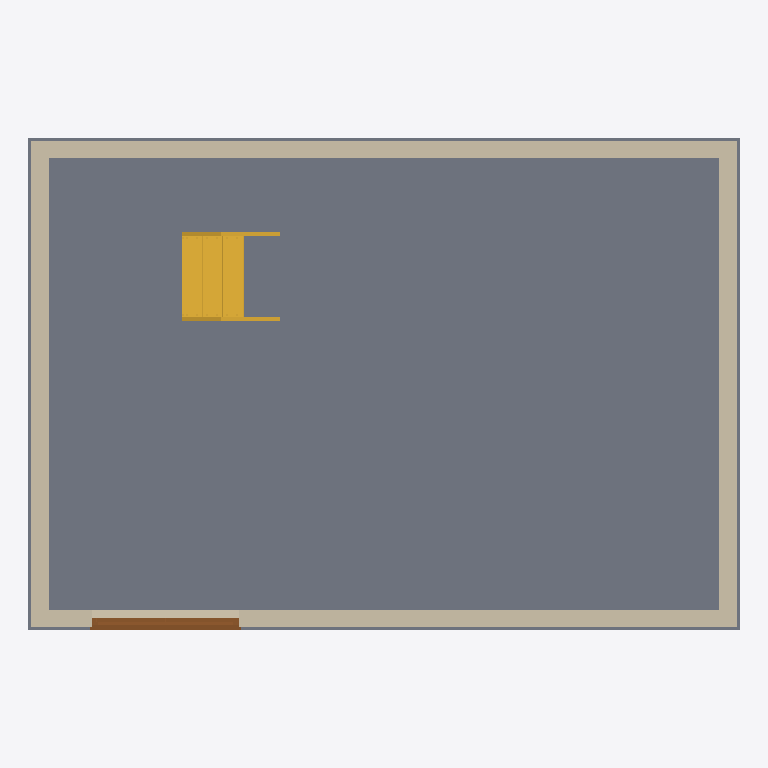
Plan cut of the same IFC building model at storey 'Pav3' (level -0.40 m, cut at 1.00 m), seen from above with north up, elements coloured by IFC class: 4 walls (beige), 2 slabs (grey), 1 stair (yellow), 1 door (brown). Cut surfaces are drawn darker.
Extent 8.8 m × 6.1 m × 9.8 m (x, y, z). Storeys (4): Pav3 at -0.40 m; CotaSoleira at 0.20 m; Pav1 at 3.50 m; Pav2 at 7.00 m. Elements (26): 9 IfcWindow, 8 IfcWallStandardCase, 4 IfcSlab, 2 IfcCovering, 1 IfcDoor, 1 IfcRoof, 1 IfcStair.

HEADER;
FILE_DESCRIPTION(('ViewDefinition [CoordinationView_V2.0]','RevitIdentifiers [VersionGUID: 93e58fb1-906b-421b-ac97-af1ce199ebd5, NumberOfSaves: 2]','CoordinateReference [CoordinateBase: Shared Coordinates, ProjectSite: Default Site]'),'2;1');
FILE_NAME('Project Number','2023-07-06T14:25:09+00:00',(''),(''),'ODA SDAI 23.12','Autodesk Revit 24.0.5.432 (ENG) - IFC 24.0.5.432','');
FILE_SCHEMA(('IFC2X3'));
ENDSEC;
DATA;
#89=IFCPROJECT('08DYPrqJ97XBu2YYuFcQo7',#18,'Project Number',$,$,'Project Name','Project Status',(#84),#81);
#327=IFCSITE('08DYPrqJ97XBu2YYuFcQo5',#18,'Surface:309833',$,$,#326,#324,$,.ELEMENT.,$,$,$,$,$);
#94=IFCBUILDING('08DYPrqJ97XBu2YYuFcQo6',#18,'',$,$,#92,$,'',.ELEMENT.,$,$,$);
#98=IFCBUILDINGSTOREY('2LIl1z8$121O0DFcHtQ8$L',#18,'Pav3',$,'Level:Circle Head - Project Datum',#97,$,'Pav3',.ELEMENT.,-0.4);
#102=IFCBUILDINGSTOREY('3Zu5Bv0LOHrPC10026FoQQ',#18,'CotaSoleira',$,'Level:Circle Head - Project Datum',#101,$,'CotaSoleira',.ELEMENT.,0.2);
#106=IFCBUILDINGSTOREY('15Z0v90RiHrPC20026FoKR',#18,'Pav1',$,'Level:Circle Head - Project Datum',#105,$,'Pav1',.ELEMENT.,3.4999999999999996);
#110=IFCBUILDINGSTOREY('2LIl1z8$121O0DFcHtQ8XV',#18,'Pav2',$,'Level:Circle Head - Project Datum',#109,$,'Pav2',.ELEMENT.,6.999999999999999);
#854=IFCSLAB('2LIl1z8$121O0DFcHtQ8sA',#18,'Floor:Floor_Timber_22Cbd-225Joist:310867',$,'Floor:Floor_Timber_22Cbd-225Joist',#840,#853,'310867',.FLOOR.);
#472=IFCWALLSTANDARDCASE('2LIl1z8$121O0DFcHtQ8Xg',#18,'Basic Wall:Wall-Ext_215Bwk:310195',$,'Basic Wall:Wall-Ext_215Bwk',#456,#471,'310195');
#541=IFCWALLSTANDARDCASE('2LIl1z8$121O0DFcHtQ8Xi',#18,'Basic Wall:Wall-Ext_215Bwk:310197',$,'Basic Wall:Wall-Ext_215Bwk',#529,#540,'310197');
#516=IFCWALLSTANDARDCASE('2LIl1z8$121O0DFcHtQ8Xj',#18,'Basic Wall:Wall-Ext_215Bwk:310196',$,'Basic Wall:Wall-Ext_215Bwk',#504,#515,'310196');
#566=IFCWALLSTANDARDCASE('2LIl1z8$121O0DFcHtQ8Xl',#18,'Basic Wall:Wall-Ext_215Bwk:310198',$,'Basic Wall:Wall-Ext_215Bwk',#554,#565,'310198');
#587=IFCSLAB('2LIl1z8$121O0DFcHtQ8$e',#18,'Foundation Slab:Standard:310321',$,'Foundation Slab:Standard',#578,#586,'310321',.BASESLAB.);
#5051=IFCSTAIR('2LIl1z8$121O0DFcHtQF1i',#18,'Assembled Stair:Stair:312245',$,'Assembled Stair:Private',#5050,$,'312245',.STRAIGHT_RUN_STAIR.);
#4360=IFCDOOR('2LIl1z8$121O0DFcHtQ8nx',#18,'Doors_ExtDbl_Flush:1810x2110mm:311202',$,'Doors_ExtDbl_Flush:1810x2110mm',#6805,#4356,'311202',2.11,1.8099999999999978);
ENDSEC;